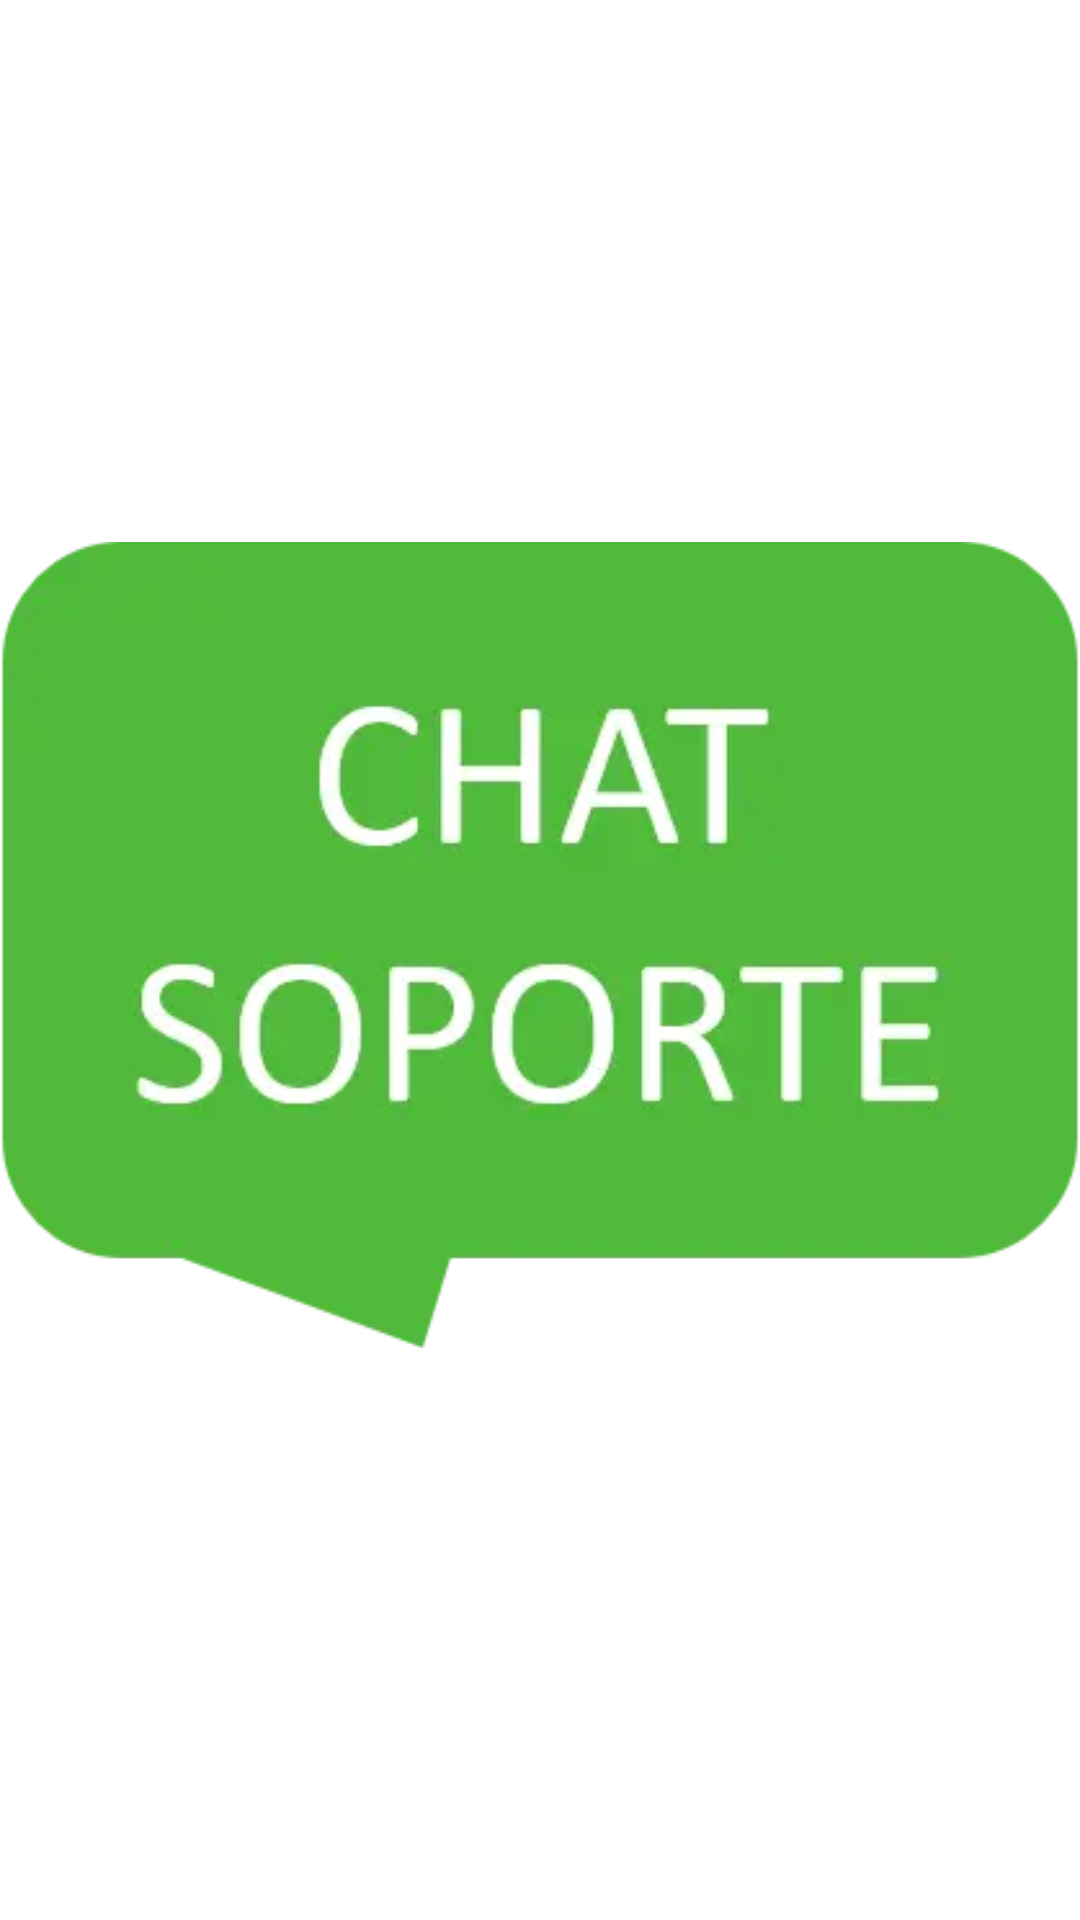

This screen was rendered from an Android layout file. Write that file and the resources it references.
<!-- AndroidManifest.xml: application theme Theme.CustomerSupport -->
<!-- res/layout/bubble.xml -->
<?xml version="1.0" encoding="utf-8"?>
<FrameLayout
        android:layout_gravity="center_horizontal"
        android:layout_width="match_parent"
        android:layout_height="match_parent"
        xmlns:android="http://schemas.android.com/apk/res/android">

    <ImageView
            android:id="@+id/bubble_avatar"
            android:layout_width="match_parent"
            android:src="@drawable/bistro_icon"
        android:paddingBottom="10dp"
            android:layout_height="match_parent" />

    <LinearLayout
            android:layout_width="wrap_content"
            android:layout_height="wrap_content"
            android:background="@drawable/bubble_notification"
            android:id="@+id/bubble_notifications"
            android:paddingTop="0dp"
            android:paddingBottom="1.25dp"
            android:paddingStart="5.25dp"
            android:paddingEnd="5.25dp"
            android:layout_marginTop="4dp"
            android:layout_marginStart="1dp"
            android:layout_marginEnd="1dp"
            android:layout_gravity="left"
            >
        <TextView
                android:layout_width="wrap_content"
                android:layout_height="wrap_content"
                android:id="@+id/bubble_notifications_text"
                android:textSize="14dp"
                android:textStyle="bold"
                android:text="2"
                android:textColor="#fff">

        </TextView>
    </LinearLayout>

</FrameLayout>
<!-- resources referenced by this layout -->
<resources>
  <!-- drawable bistro_icon: webp bitmap (drawable, 5540 bytes) -->
  <style name="Theme.CustomerSupport" parent="Theme.Material3.DayNight.NoActionBar">
          <item name="android:windowIsTranslucent">true</item>
          <item name="android:windowBackground">@android:color/transparent</item>
          <item name="android:windowContentOverlay">@null</item>
          <item name="android:windowNoTitle">true</item>
          <item name="android:backgroundDimEnabled">false</item>
          <item name="android:statusBarColor">@android:color/transparent</item>
          <item name="android:windowLightStatusBar">true</item>
      </style>
</resources>
